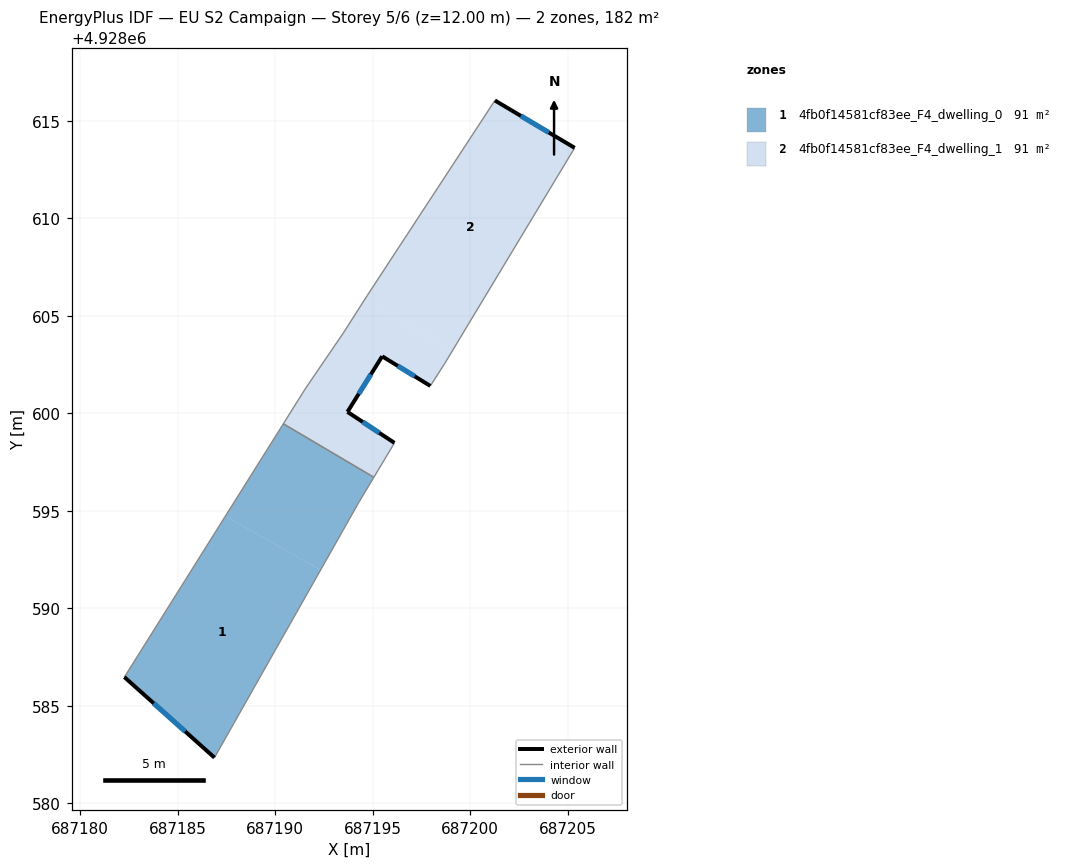
=== STOREY PLAN SPEC (per zone: floor XY polygon, exterior-wall plan segments, windows/doors) ===
zone 1: 4fb0f14581cf83ee_F4_dwelling_0  (91.1 m²)
  floor: (687192.32, 4928591.97) (687186.88, 4928582.35) (687182.26, 4928586.48) (687187.44, 4928594.73)
  floor: (687195.05, 4928596.72) (687194.30, 4928595.46) (687192.32, 4928591.97) (687187.44, 4928594.73) (687190.41, 4928599.46)
  exterior wall: (687182.26, 4928586.48) – (687186.88, 4928582.35)  [6.2 m]
    window: (687183.76, 4928585.13) – (687185.38, 4928583.69)  [2.3 m²]
  interior walls: 4
zone 2: 4fb0f14581cf83ee_F4_dwelling_1  (91.1 m²)
  floor: (687199.09, 4928603.22) (687198.68, 4928602.54) (687197.95, 4928601.41) (687195.48, 4928602.92) (687193.70, 4928600.08) (687196.11, 4928598.48) (687195.05, 4928596.72) (687190.41, 4928599.46) (687191.56, 4928601.29) (687193.49, 4928604.12) (687194.55, 4928605.79)
  floor: (687205.35, 4928613.61) (687199.09, 4928603.22) (687194.55, 4928605.79) (687194.71, 4928606.04) (687201.26, 4928616.04)
  exterior wall: (687193.70, 4928600.08) – (687195.48, 4928602.92)  [3.4 m]
    window: (687194.28, 4928601.00) – (687194.90, 4928602.00)  [1.2 m²]
  exterior wall: (687196.11, 4928598.49) – (687193.70, 4928600.08)  [2.9 m]
    window: (687195.33, 4928599.00) – (687194.48, 4928599.56)  [1.1 m²]
  exterior wall: (687205.35, 4928613.61) – (687201.26, 4928616.04)  [4.8 m]
    window: (687204.02, 4928614.40) – (687202.59, 4928615.25)  [1.7 m²]
  exterior wall: (687195.48, 4928602.92) – (687197.95, 4928601.41)  [2.9 m]
    window: (687196.28, 4928602.43) – (687197.15, 4928601.90)  [1.1 m²]
  interior walls: 8

=== DERIVED (storey summary) ===
Building: EU S2 Campaign
Storey: 5 of 6  (floor level z = 12.00 m)
Storey gross floor area: 182.3 m²
Zones on this storey: 2
  - 4fb0f14581cf83ee_F4_dwelling_0: floor 91.1 m²; exterior wall 6.2 m (18.6 m²); 1 window(s) 2.3 m²; WWR 12.2%
  - 4fb0f14581cf83ee_F4_dwelling_1: floor 91.1 m²; exterior wall 13.9 m (41.7 m²); 4 window(s) 5.1 m²; WWR 12.2%
Zone adjacency (shared interzone walls):
  - 4fb0f14581cf83ee_F4_dwelling_0 ↔ 4fb0f14581cf83ee_F4_dwelling_1